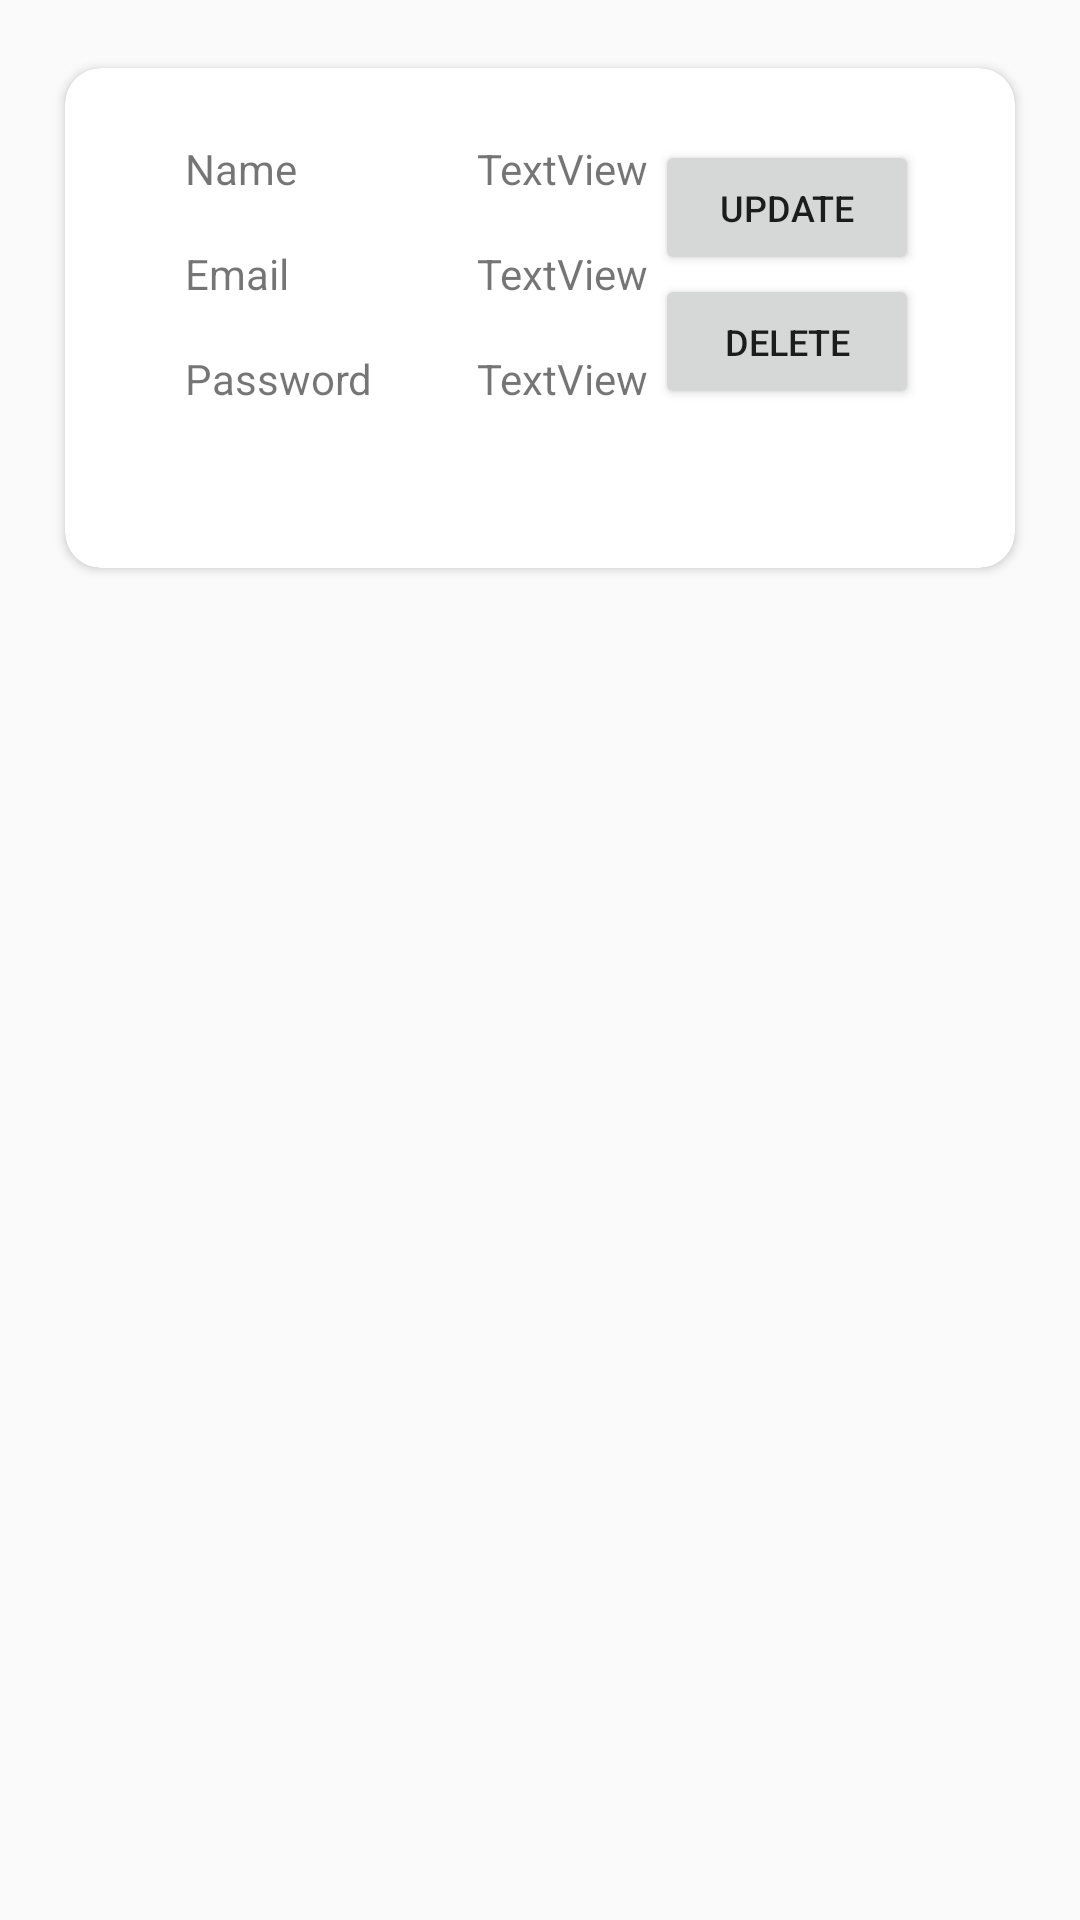

Android layout source for this screen:
<!-- AndroidManifest.xml: application theme Theme.SharedPreferenceAndSqlite -->
<!-- res/layout/rv_item.xml -->
<?xml version="1.0" encoding="utf-8"?>
<androidx.constraintlayout.widget.ConstraintLayout
    xmlns:android="http://schemas.android.com/apk/res/android"
    xmlns:app="http://schemas.android.com/apk/res-auto"
    xmlns:tools="http://schemas.android.com/tools"
    android:layout_width="match_parent"
    android:layout_height="wrap_content">

    <androidx.cardview.widget.CardView
        android:layout_width="match_parent"
        android:layout_height="180dp"
        android:layout_marginStart="16dp"
        android:layout_marginTop="16dp"
        android:layout_marginEnd="16dp"
        android:elevation="5dp"
        app:cardCornerRadius="12dp"
        app:cardPreventCornerOverlap="true"
        app:cardUseCompatPadding="true"
        app:layout_constraintEnd_toEndOf="parent"
        app:layout_constraintStart_toStartOf="parent"
        app:layout_constraintTop_toTopOf="parent">

        <androidx.constraintlayout.widget.ConstraintLayout
            android:layout_width="match_parent"
            android:layout_height="match_parent">

            <TextView
                android:id="@+id/textView4"
                android:layout_width="wrap_content"
                android:layout_height="wrap_content"
                android:layout_marginStart="40dp"
                android:layout_marginTop="24dp"
                android:text="Name"
                app:layout_constraintStart_toStartOf="parent"
                app:layout_constraintTop_toTopOf="parent" />

            <TextView
                android:id="@+id/textView9"
                android:layout_width="wrap_content"
                android:layout_height="wrap_content"
                android:layout_marginStart="40dp"
                android:layout_marginTop="16dp"
                android:text="Email"
                app:layout_constraintStart_toStartOf="parent"
                app:layout_constraintTop_toBottomOf="@+id/textView4" />

            <TextView
                android:id="@+id/textView10"
                android:layout_width="wrap_content"
                android:layout_height="wrap_content"
                android:layout_marginStart="40dp"
                android:layout_marginTop="16dp"
                android:text="Password"
                app:layout_constraintStart_toStartOf="parent"
                app:layout_constraintTop_toBottomOf="@+id/textView9" />

            <TextView
                android:id="@+id/tvNameRv"
                android:layout_width="wrap_content"
                android:layout_height="wrap_content"
                android:layout_marginStart="60dp"
                android:text="TextView"
                app:layout_constraintStart_toEndOf="@+id/textView4"
                app:layout_constraintTop_toTopOf="@+id/textView4" />

            <TextView
                android:id="@+id/tvEmailRv"
                android:layout_width="wrap_content"
                android:layout_height="wrap_content"
                android:layout_marginTop="16dp"
                android:text="TextView"
                app:layout_constraintStart_toStartOf="@+id/tvNameRv"
                app:layout_constraintTop_toBottomOf="@+id/tvNameRv" />

            <TextView
                android:id="@+id/tvPasswordRv"
                android:layout_width="wrap_content"
                android:layout_height="wrap_content"
                android:layout_marginTop="16dp"
                android:text="TextView"
                app:layout_constraintStart_toStartOf="@+id/tvEmailRv"
                app:layout_constraintTop_toBottomOf="@+id/tvEmailRv" />

            <Button
                android:id="@+id/btnUpdateUserRv"
                android:layout_width="wrap_content"
                android:layout_height="45dp"
                android:layout_marginEnd="32dp"
                android:text="Update"
                android:textSize="12sp"
                app:layout_constraintEnd_toEndOf="parent"
                app:layout_constraintTop_toTopOf="@+id/tvNameRv" />

            <Button
                android:id="@+id/btnDeleteUserRv"
                android:layout_width="wrap_content"
                android:layout_height="45dp"
                android:text="Delete"
                android:textSize="12sp"
                app:layout_constraintBottom_toBottomOf="@+id/tvPasswordRv"
                app:layout_constraintEnd_toEndOf="@+id/btnUpdateUserRv"
                app:layout_constraintStart_toStartOf="@+id/btnUpdateUserRv"
                app:layout_constraintTop_toBottomOf="@+id/btnUpdateUserRv" />
        </androidx.constraintlayout.widget.ConstraintLayout>
    </androidx.cardview.widget.CardView>
</androidx.constraintlayout.widget.ConstraintLayout>
<!-- resources referenced by this layout -->
<resources>
  <style name="Theme.SharedPreferenceAndSqlite" parent="Theme.AppCompat.Light.DarkActionBar">
          
          <item name="colorPrimary">@color/colorPrimary</item>
          <item name="colorPrimaryDark">@color/colorPrimaryDark</item>
          <item name="colorAccent">@color/colorAccent</item>
          
          
          <item name="android:statusBarColor">?attr/colorPrimaryVariant</item>
          
      </style>
  <color name="colorPrimary">#008577</color>
  <color name="colorPrimaryDark">#00574B</color>
  <color name="colorAccent">#7e53c5</color>
</resources>
